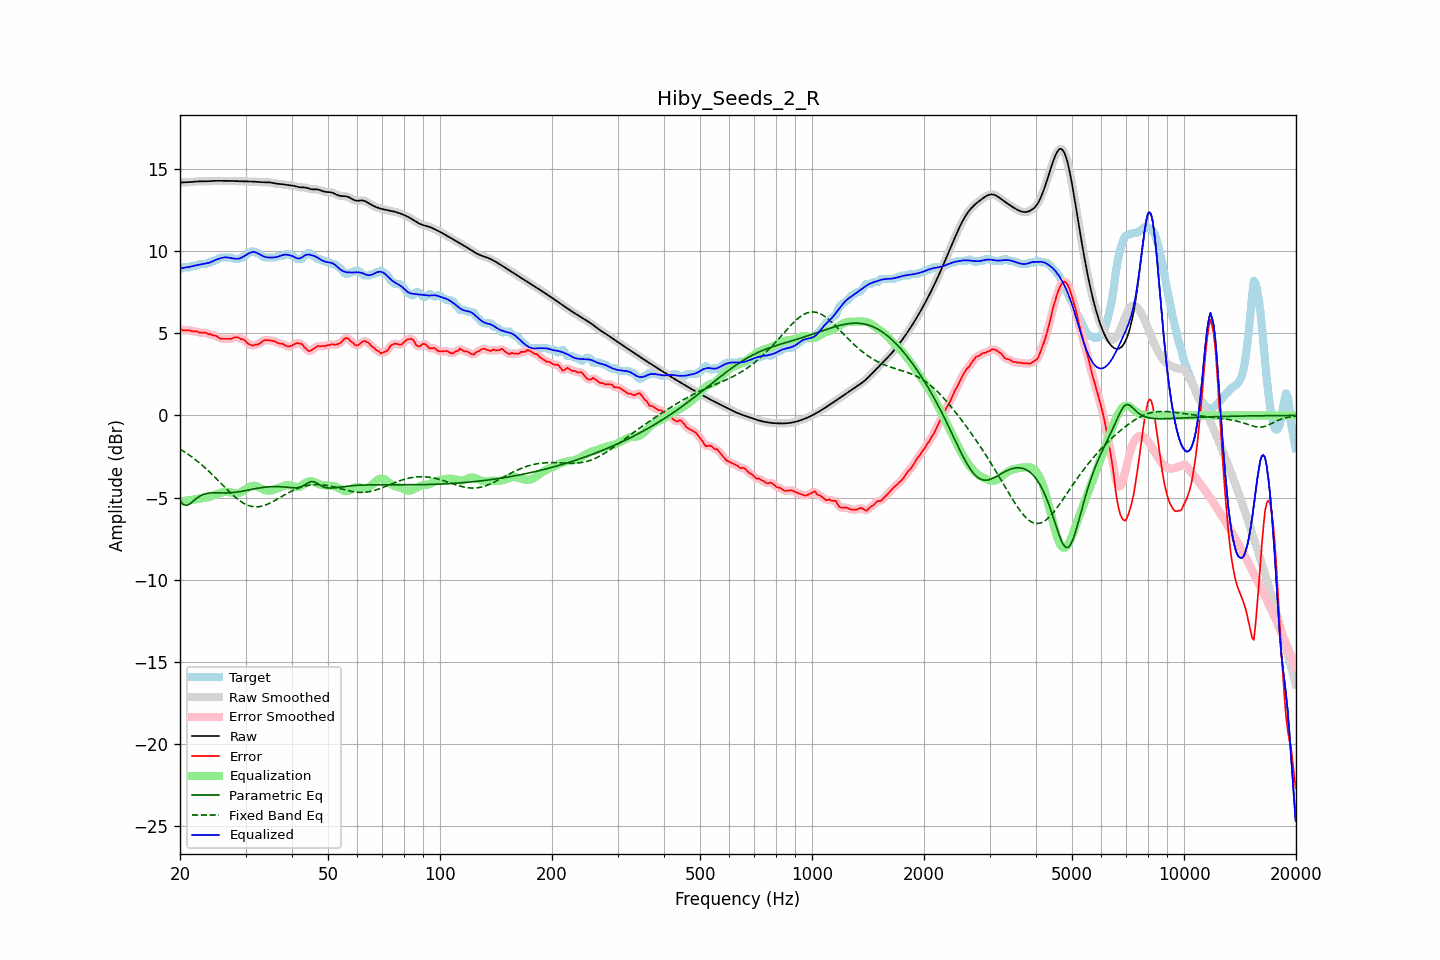

The data file committed next to this chart (first rows):
frequency, raw, error, smoothed, error_smoothed, equalization, parametric_eq, fixed_band_eq, equalized_raw, equalized_smoothed, target
20.00, 14.17, 5.26, 14.17, 5.26, -5.23, -5.19, -2.05, 8.94, 8.94, 8.91
20.20, 14.17, 5.22, 14.17, 5.22, -5.22, -5.30, -2.11, 8.95, 8.95, 8.96
20.40, 14.18, 5.17, 14.18, 5.19, -5.21, -5.42, -2.17, 8.97, 8.97, 9.01
20.61, 14.18, 5.17, 14.18, 5.17, -5.19, -5.45, -2.23, 8.99, 8.99, 9.01
20.81, 14.18, 5.17, 14.18, 5.17, -5.18, -5.47, -2.29, 9.00, 9.00, 9.01
21.02, 14.19, 5.18, 14.19, 5.18, -5.17, -5.43, -2.36, 9.02, 9.02, 9.01
21.23, 14.19, 5.18, 14.19, 5.16, -5.15, -5.39, -2.43, 9.04, 9.04, 9.02
21.44, 14.20, 5.13, 14.20, 5.14, -5.14, -5.31, -2.50, 9.06, 9.06, 9.07
21.66, 14.21, 5.11, 14.21, 5.12, -5.13, -5.24, -2.57, 9.09, 9.09, 9.11
21.87, 14.22, 5.12, 14.22, 5.12, -5.11, -5.15, -2.64, 9.11, 9.11, 9.11
22.09, 14.23, 5.12, 14.23, 5.10, -5.10, -5.07, -2.72, 9.13, 9.13, 9.11
22.31, 14.24, 5.09, 14.24, 5.08, -5.08, -5.00, -2.80, 9.16, 9.15, 9.15
22.54, 14.24, 5.03, 14.24, 5.05, -5.07, -4.93, -2.88, 9.17, 9.17, 9.21
22.76, 14.24, 5.03, 14.24, 5.03, -5.05, -4.88, -2.96, 9.19, 9.19, 9.21
22.99, 14.24, 5.03, 14.24, 5.03, -5.04, -4.83, -3.05, 9.20, 9.20, 9.21
23.22, 14.24, 5.03, 14.24, 5.03, -5.02, -4.79, -3.13, 9.22, 9.22, 9.21
23.45, 14.24, 5.03, 14.24, 5.01, -5.00, -4.76, -3.22, 9.24, 9.24, 9.21
23.69, 14.24, 4.97, 14.24, 4.99, -4.98, -4.74, -3.31, 9.26, 9.26, 9.27
23.92, 14.25, 4.94, 14.25, 4.96, -4.96, -4.73, -3.40, 9.29, 9.29, 9.31
24.16, 14.26, 4.95, 14.26, 4.92, -4.93, -4.72, -3.50, 9.32, 9.32, 9.31
24.40, 14.26, 4.89, 14.26, 4.90, -4.90, -4.71, -3.59, 9.36, 9.36, 9.38
24.65, 14.27, 4.86, 14.27, 4.88, -4.86, -4.71, -3.69, 9.41, 9.41, 9.41
24.89, 14.27, 4.86, 14.27, 4.84, -4.82, -4.71, -3.79, 9.45, 9.45, 9.41
25.14, 14.27, 4.80, 14.27, 4.80, -4.78, -4.71, -3.88, 9.49, 9.49, 9.47
25.39, 14.27, 4.73, 14.27, 4.74, -4.74, -4.71, -3.98, 9.53, 9.53, 9.54
25.65, 14.27, 4.66, 14.27, 4.68, -4.71, -4.72, -4.08, 9.56, 9.56, 9.61
25.91, 14.27, 4.66, 14.27, 4.66, -4.69, -4.72, -4.18, 9.58, 9.58, 9.61
26.16, 14.27, 4.66, 14.27, 4.65, -4.66, -4.72, -4.28, 9.61, 9.61, 9.61
26.43, 14.27, 4.66, 14.27, 4.66, -4.65, -4.72, -4.38, 9.62, 9.62, 9.61
26.69, 14.27, 4.66, 14.27, 4.66, -4.65, -4.72, -4.48, 9.62, 9.62, 9.61
26.96, 14.27, 4.66, 14.27, 4.65, -4.66, -4.71, -4.58, 9.61, 9.61, 9.61
27.23, 14.27, 4.66, 14.27, 4.66, -4.68, -4.71, -4.67, 9.59, 9.59, 9.61
27.50, 14.27, 4.66, 14.27, 4.68, -4.70, -4.70, -4.77, 9.57, 9.57, 9.61
27.77, 14.26, 4.71, 14.26, 4.71, -4.71, -4.69, -4.86, 9.55, 9.55, 9.55
28.05, 14.26, 4.75, 14.26, 4.74, -4.72, -4.68, -4.94, 9.54, 9.54, 9.51
28.33, 14.26, 4.75, 14.26, 4.76, -4.73, -4.67, -5.02, 9.53, 9.53, 9.51
28.62, 14.25, 4.74, 14.25, 4.74, -4.72, -4.66, -5.11, 9.53, 9.53, 9.51
28.90, 14.25, 4.71, 14.25, 4.70, -4.70, -4.64, -5.18, 9.55, 9.55, 9.53
29.19, 14.24, 4.64, 14.24, 4.67, -4.66, -4.62, -5.25, 9.58, 9.58, 9.61
29.48, 14.24, 4.64, 14.24, 4.63, -4.61, -4.61, -5.31, 9.64, 9.64, 9.61
29.78, 14.24, 4.59, 14.24, 4.57, -4.55, -4.59, -5.37, 9.70, 9.70, 9.65
30.08, 14.24, 4.50, 14.24, 4.49, -4.48, -4.57, -5.41, 9.76, 9.76, 9.74
30.38, 14.24, 4.38, 14.24, 4.41, -4.42, -4.55, -5.46, 9.82, 9.82, 9.86
30.68, 14.24, 4.33, 14.24, 4.33, -4.36, -4.53, -5.49, 9.87, 9.87, 9.91
30.99, 14.23, 4.31, 14.23, 4.28, -4.32, -4.51, -5.52, 9.92, 9.92, 9.93
31.30, 14.23, 4.24, 14.23, 4.27, -4.29, -4.49, -5.54, 9.94, 9.94, 9.99
31.61, 14.22, 4.27, 14.22, 4.27, -4.28, -4.47, -5.56, 9.94, 9.94, 9.96
31.93, 14.22, 4.31, 14.22, 4.28, -4.30, -4.45, -5.56, 9.92, 9.92, 9.91
32.24, 14.21, 4.30, 14.21, 4.32, -4.33, -4.44, -5.56, 9.88, 9.88, 9.91
32.57, 14.20, 4.35, 14.20, 4.36, -4.37, -4.42, -5.55, 9.83, 9.83, 9.85
32.89, 14.20, 4.41, 14.20, 4.41, -4.42, -4.40, -5.54, 9.77, 9.77, 9.78
33.22, 14.19, 4.49, 14.19, 4.49, -4.47, -4.39, -5.52, 9.72, 9.72, 9.70
33.55, 14.19, 4.55, 14.19, 4.54, -4.51, -4.37, -5.49, 9.68, 9.68, 9.64
33.89, 14.19, 4.58, 14.19, 4.58, -4.54, -4.36, -5.46, 9.64, 9.64, 9.61
34.23, 14.19, 4.58, 14.19, 4.58, -4.57, -4.35, -5.42, 9.62, 9.62, 9.61
34.57, 14.18, 4.58, 14.18, 4.58, -4.58, -4.34, -5.38, 9.61, 9.61, 9.61
34.92, 14.17, 4.57, 14.17, 4.56, -4.57, -4.34, -5.33, 9.60, 9.60, 9.61
35.27, 14.16, 4.55, 14.16, 4.55, -4.55, -4.33, -5.28, 9.60, 9.60, 9.61
35.62, 14.14, 4.53, 14.14, 4.53, -4.53, -4.33, -5.23, 9.61, 9.61, 9.61
35.97, 14.11, 4.51, 14.12, 4.50, -4.50, -4.33, -5.18, 9.62, 9.62, 9.61
... 635 more rows
